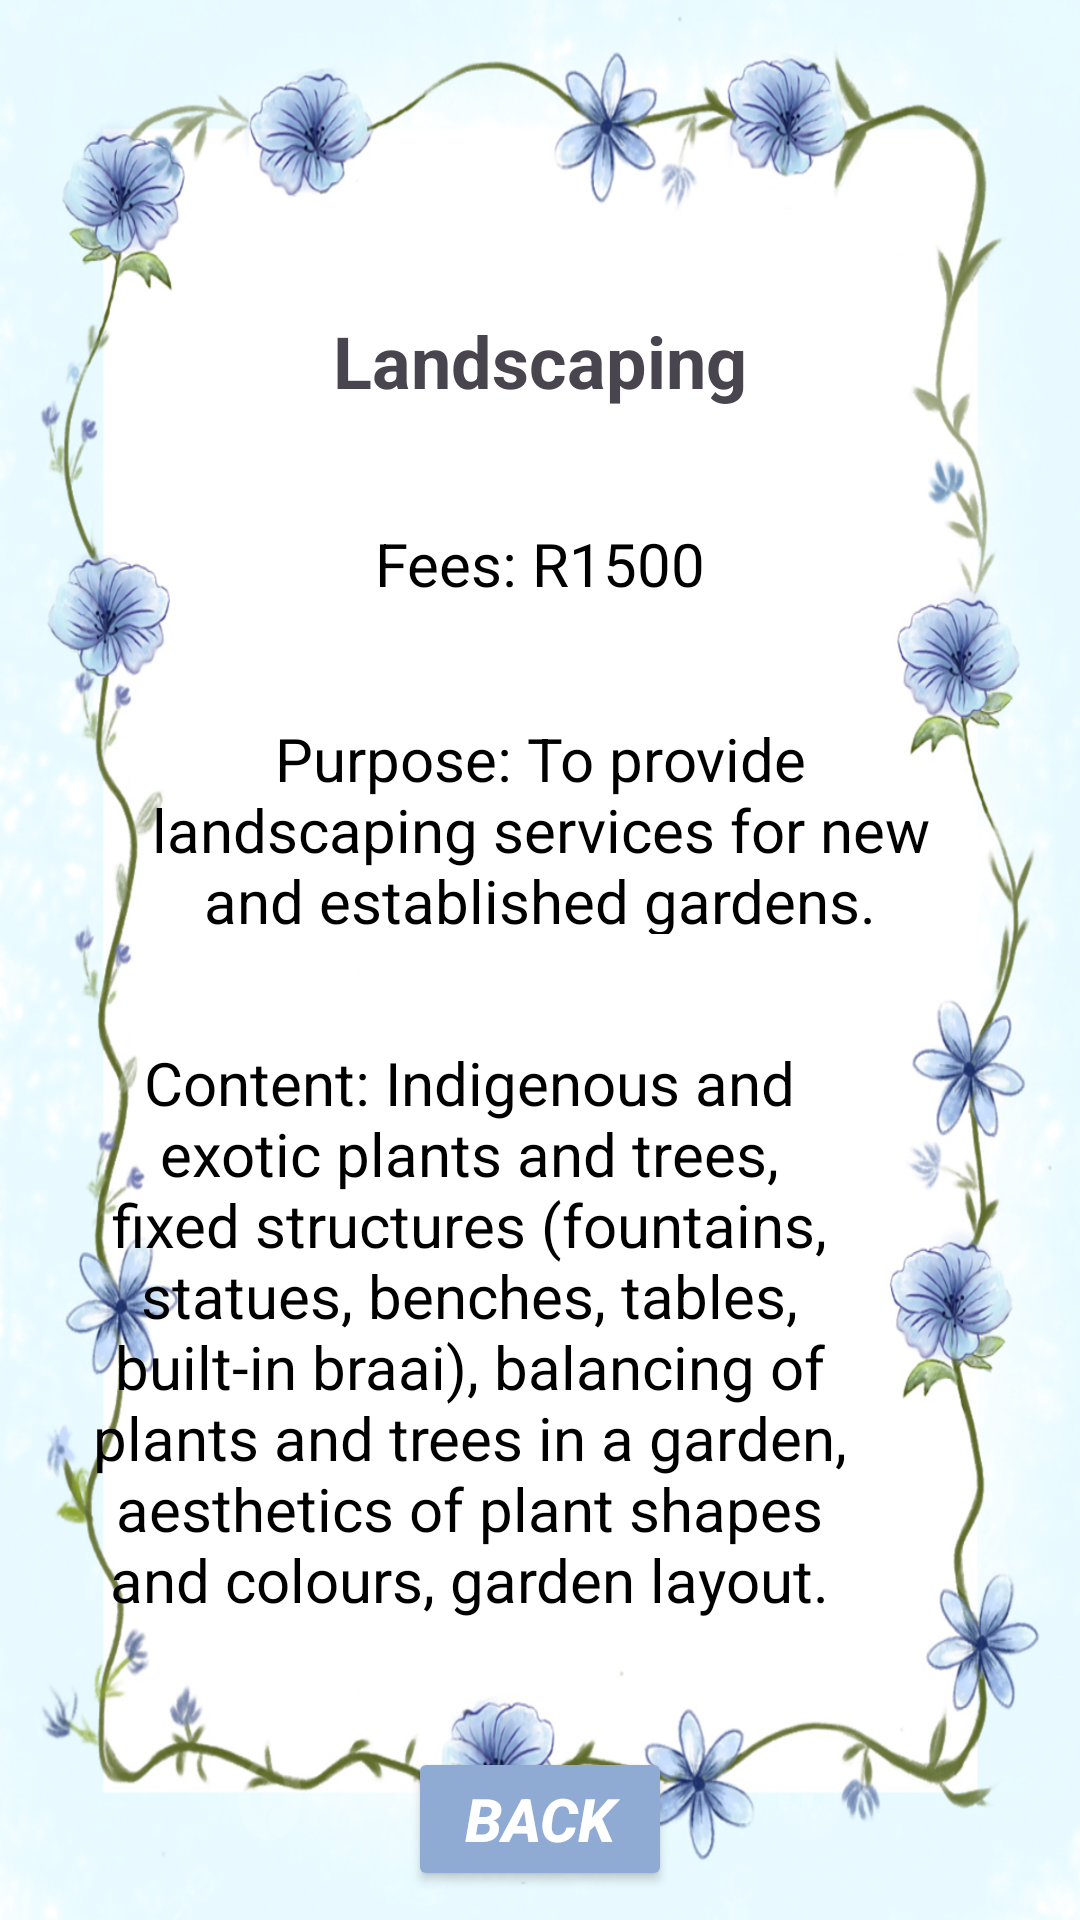

This screen was rendered from an Android layout file. Write that file and the resources it references.
<!-- AndroidManifest.xml: application theme Theme.WILMobileApp -->
<!-- res/layout/activity_main7.xml -->
<?xml version="1.0" encoding="utf-8"?>
<androidx.constraintlayout.widget.ConstraintLayout xmlns:android="http://schemas.android.com/apk/res/android"
    xmlns:app="http://schemas.android.com/apk/res-auto"
    xmlns:tools="http://schemas.android.com/tools"
    android:id="@+id/main"
    android:layout_width="match_parent"
    android:layout_height="match_parent"
    android:background="@drawable/blue_flower_wallpaper_2"
    tools:context=".MainActivity5">

    <Button
        android:id="@+id/button14"
        android:layout_width="wrap_content"
        android:layout_height="wrap_content"
        android:layout_marginStart="143dp"
        android:layout_marginTop="24dp"
        android:layout_marginEnd="143dp"
        android:backgroundTint="#8FAAD3"
        android:text="Back"
        android:textColor="#FFFFFF"
        android:textSize="20sp"
        android:textStyle="bold|italic"
        app:cornerRadius="0px"
        app:layout_constraintEnd_toEndOf="parent"
        app:layout_constraintStart_toStartOf="parent"
        app:layout_constraintTop_toBottomOf="@+id/textView28"
        tools:ignore="HardcodedText,TextContrastCheck" />

    <TextView
        android:id="@+id/textView24"
        android:layout_width="wrap_content"
        android:layout_height="wrap_content"
        android:layout_marginStart="160dp"
        android:layout_marginTop="104dp"
        android:layout_marginEnd="160dp"
        android:text="Landscaping"
        android:textSize="24sp"
        android:textStyle="bold"
        app:layout_constraintEnd_toEndOf="parent"
        app:layout_constraintStart_toStartOf="parent"
        app:layout_constraintTop_toTopOf="parent"
        tools:ignore="HardcodedText" />

    <TextView
        android:id="@+id/textView26"
        android:layout_width="wrap_content"
        android:layout_height="wrap_content"
        android:layout_marginStart="150dp"
        android:layout_marginTop="38dp"
        android:layout_marginEnd="150dp"
        android:text="Fees: R1500"
        android:textColor="#000000"
        android:textSize="20sp"
        app:layout_constraintEnd_toEndOf="parent"
        app:layout_constraintStart_toStartOf="parent"
        app:layout_constraintTop_toBottomOf="@+id/textView24"
        tools:ignore="HardcodedText" />

    <TextView
        android:id="@+id/textView28"
        android:layout_width="255dp"
        android:layout_height="211dp"
        android:layout_marginStart="75dp"
        android:layout_marginTop="36dp"
        android:layout_marginEnd="76dp"
        android:text="Content: Indigenous and exotic plants and trees, fixed structures (fountains, statues, benches, tables, built-in braai), balancing of plants and trees in a garden, aesthetics of plant shapes and colours, garden layout."
        android:textAlignment="center"
        android:textColor="#000000"
        android:textSize="20sp"
        app:layout_constraintEnd_toEndOf="parent"
        app:layout_constraintHorizontal_bias="1.0"
        app:layout_constraintStart_toStartOf="parent"
        app:layout_constraintTop_toBottomOf="@+id/textView27"
        tools:ignore="HardcodedText,TextSizeCheck" />

    <TextView
        android:id="@+id/textView27"
        android:layout_width="273dp"
        android:layout_height="72dp"
        android:layout_marginStart="69dp"
        android:layout_marginTop="38dp"
        android:layout_marginEnd="69dp"
        android:text="Purpose: To provide landscaping services for new and established gardens."
        android:textAlignment="center"
        android:textColor="#000000"
        android:textSize="20sp"
        app:layout_constraintEnd_toEndOf="parent"
        app:layout_constraintStart_toStartOf="parent"
        app:layout_constraintTop_toBottomOf="@+id/textView26"
        tools:ignore="HardcodedText,TextSizeCheck" />

</androidx.constraintlayout.widget.ConstraintLayout>
<!-- resources referenced by this layout -->
<resources>
  <!-- drawable blue_flower_wallpaper_2: jpg bitmap (drawable, 712640 bytes) -->
  <style name="Theme.WILMobileApp" parent="Base.Theme.WILMobileApp" />
  <style name="Base.Theme.WILMobileApp" parent="Theme.Material3.DayNight.NoActionBar">
          
          
      </style>
</resources>
